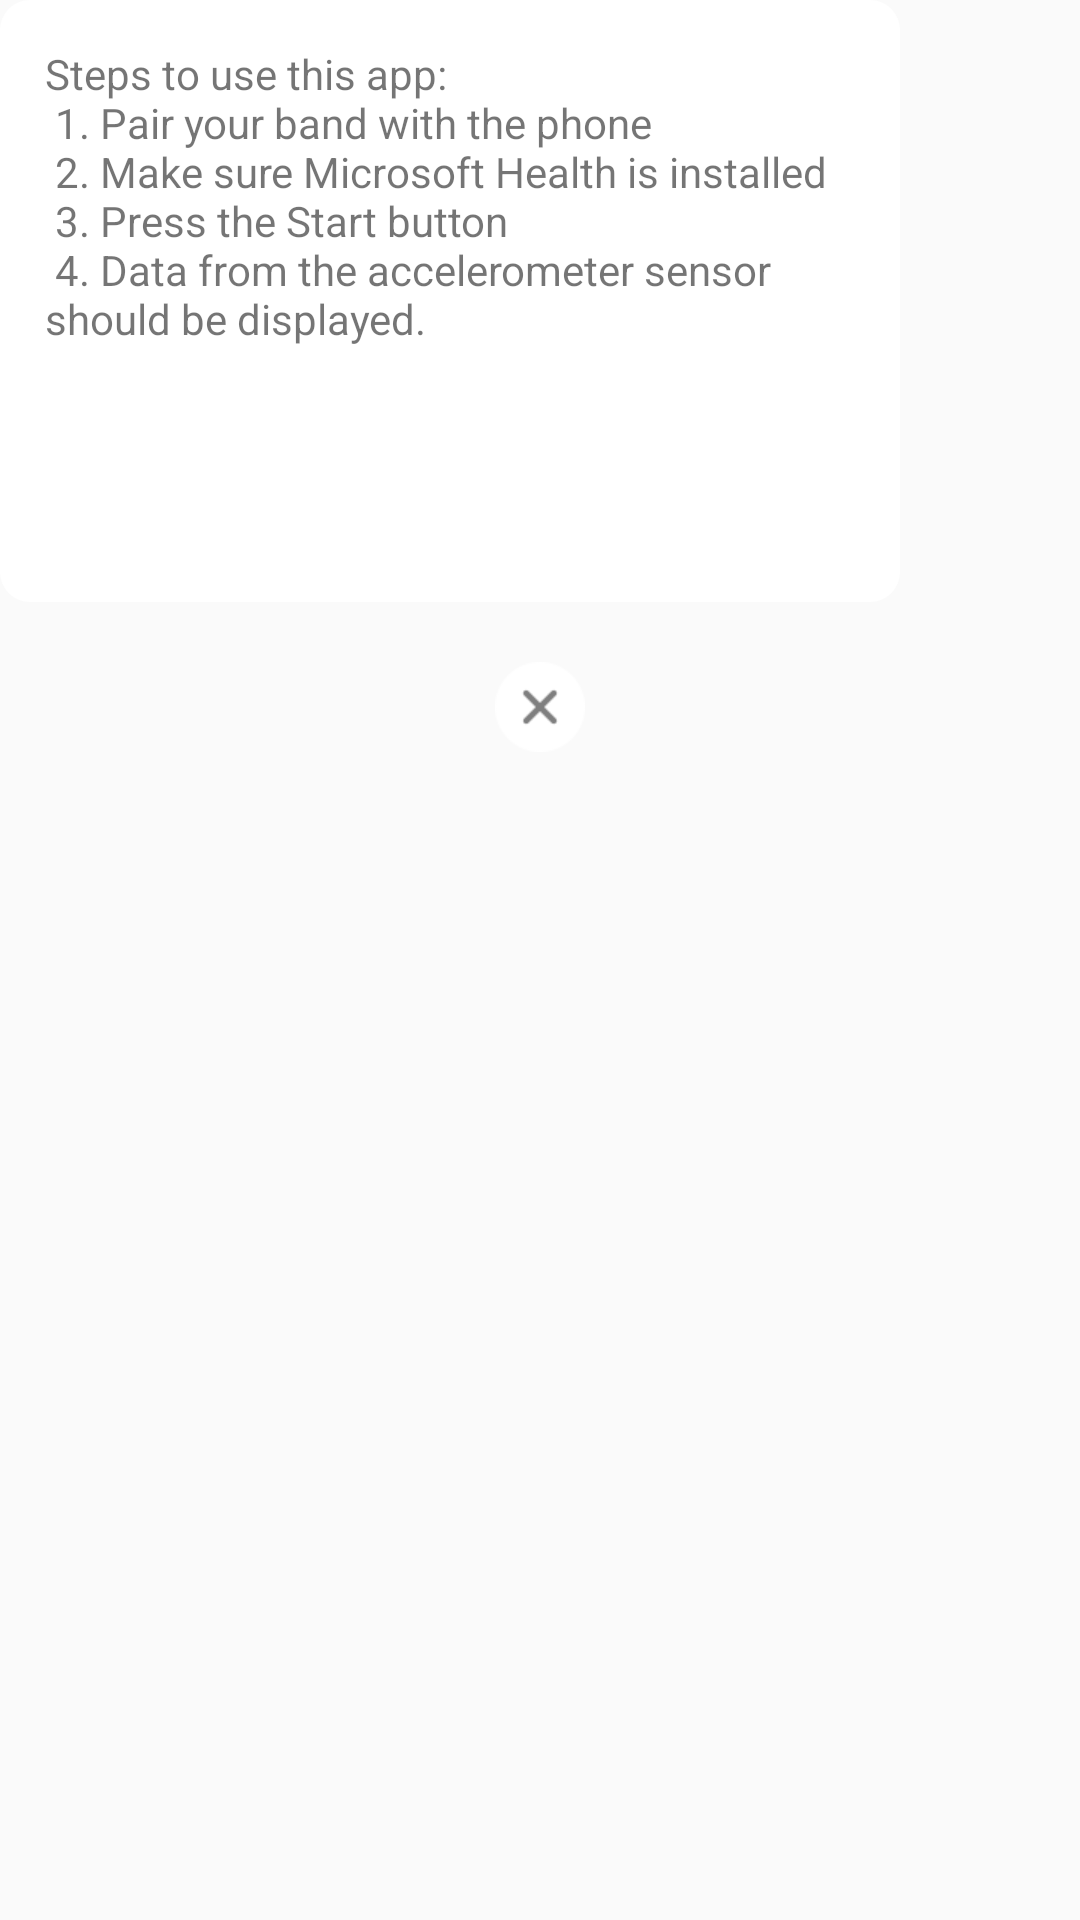

Here is an Android app screen rendered from its layout file. Give the layout XML and the strings, colors and styles it references.
<!-- AndroidManifest.xml: application theme AppTheme -->
<!-- res/layout/activity_desktop_dialog_layout.xml -->
<LinearLayout xmlns:android="http://schemas.android.com/apk/res/android"
              android:layout_width="wrap_content"
              android:layout_height="wrap_content"
              android:orientation="vertical">

    <LinearLayout
        android:layout_width="300dp"
        android:layout_height="wrap_content"
        android:background="@drawable/common_white_round_bg"
        android:orientation="vertical">

        <TextView
            android:id="@+id/txtStep"
            android:layout_width="match_parent"
            android:layout_height="wrap_content"
            android:layout_margin="15dp"
            android:text="@string/steps"/>

        <Button
            android:id="@+id/activity_desktop_dialog_start_btn"
            style="@style/common_blue_button"
            android:layout_width="match_parent"
            android:layout_height="40dp"
            android:layout_margin="15dp"
            android:text="@string/start"/>

    </LinearLayout>

    <ImageView
        android:id="@+id/activity_desktop_dialog_cancle_iv"
        android:layout_width="wrap_content"
        android:layout_height="wrap_content"
        android:layout_gravity="center_horizontal"
        android:layout_marginTop="20dp"
        android:src="@drawable/dialog_desktop_actiivies_ad_cancle_icon"/>
</LinearLayout>
<!-- resources referenced by this layout -->
<resources>
  <!-- drawable common_white_round_bg (drawable) -->
  <?xml version="1.0" encoding="utf-8"?>
  <shape xmlns:android="http://schemas.android.com/apk/res/android"
      android:shape="rectangle" >
  
      <solid android:color="@color/white" />
  
      <corners android:radius="10dp"/>
  
  </shape>
  <!-- drawable dialog_desktop_actiivies_ad_cancle_icon: png bitmap (drawable-xhdpi, 675 bytes) -->
  <string name="start">Start</string>
  <string name="steps">Steps to use this app: \n
          1. Pair your band with the phone\n
          2. Make sure Microsoft Health is installed\n        
          3. Press the Start button\n
          4. Data from the accelerometer sensor should be displayed.</string>
  <style name="common_blue_button" parent="common_button">
          <item name="android:background">@drawable/common_btn_blue_selector</item>
          <item name="android:textColor">@color/common_btn_font_white_selector</item>
      </style>
  <style name="AppTheme" parent="Theme.AppCompat.Light.NoActionBar">
          
          <item name="colorPrimary">@color/colorPrimary</item>
          <item name="colorPrimaryDark">@color/colorPrimaryDark</item>
          <item name="colorAccent">@color/colorAccent</item>
          <item name="windowActionBar">false</item>
          <item name="windowNoTitle">true</item>
          <item name="android:fitsSystemWindows">true</item>
      </style>
  <color name="white">#ffffff</color>
  <style name="common_button">
          <item name="android:gravity">center</item>
      </style>
  <!-- not gathered from this repository: default colours our renderer supplied (Android Studio template values) -->
  <color name="colorPrimary">#FF6200EE</color>
  <color name="colorPrimaryDark">#FF3700B3</color>
  <color name="colorAccent">#FF03DAC5</color>
</resources>
